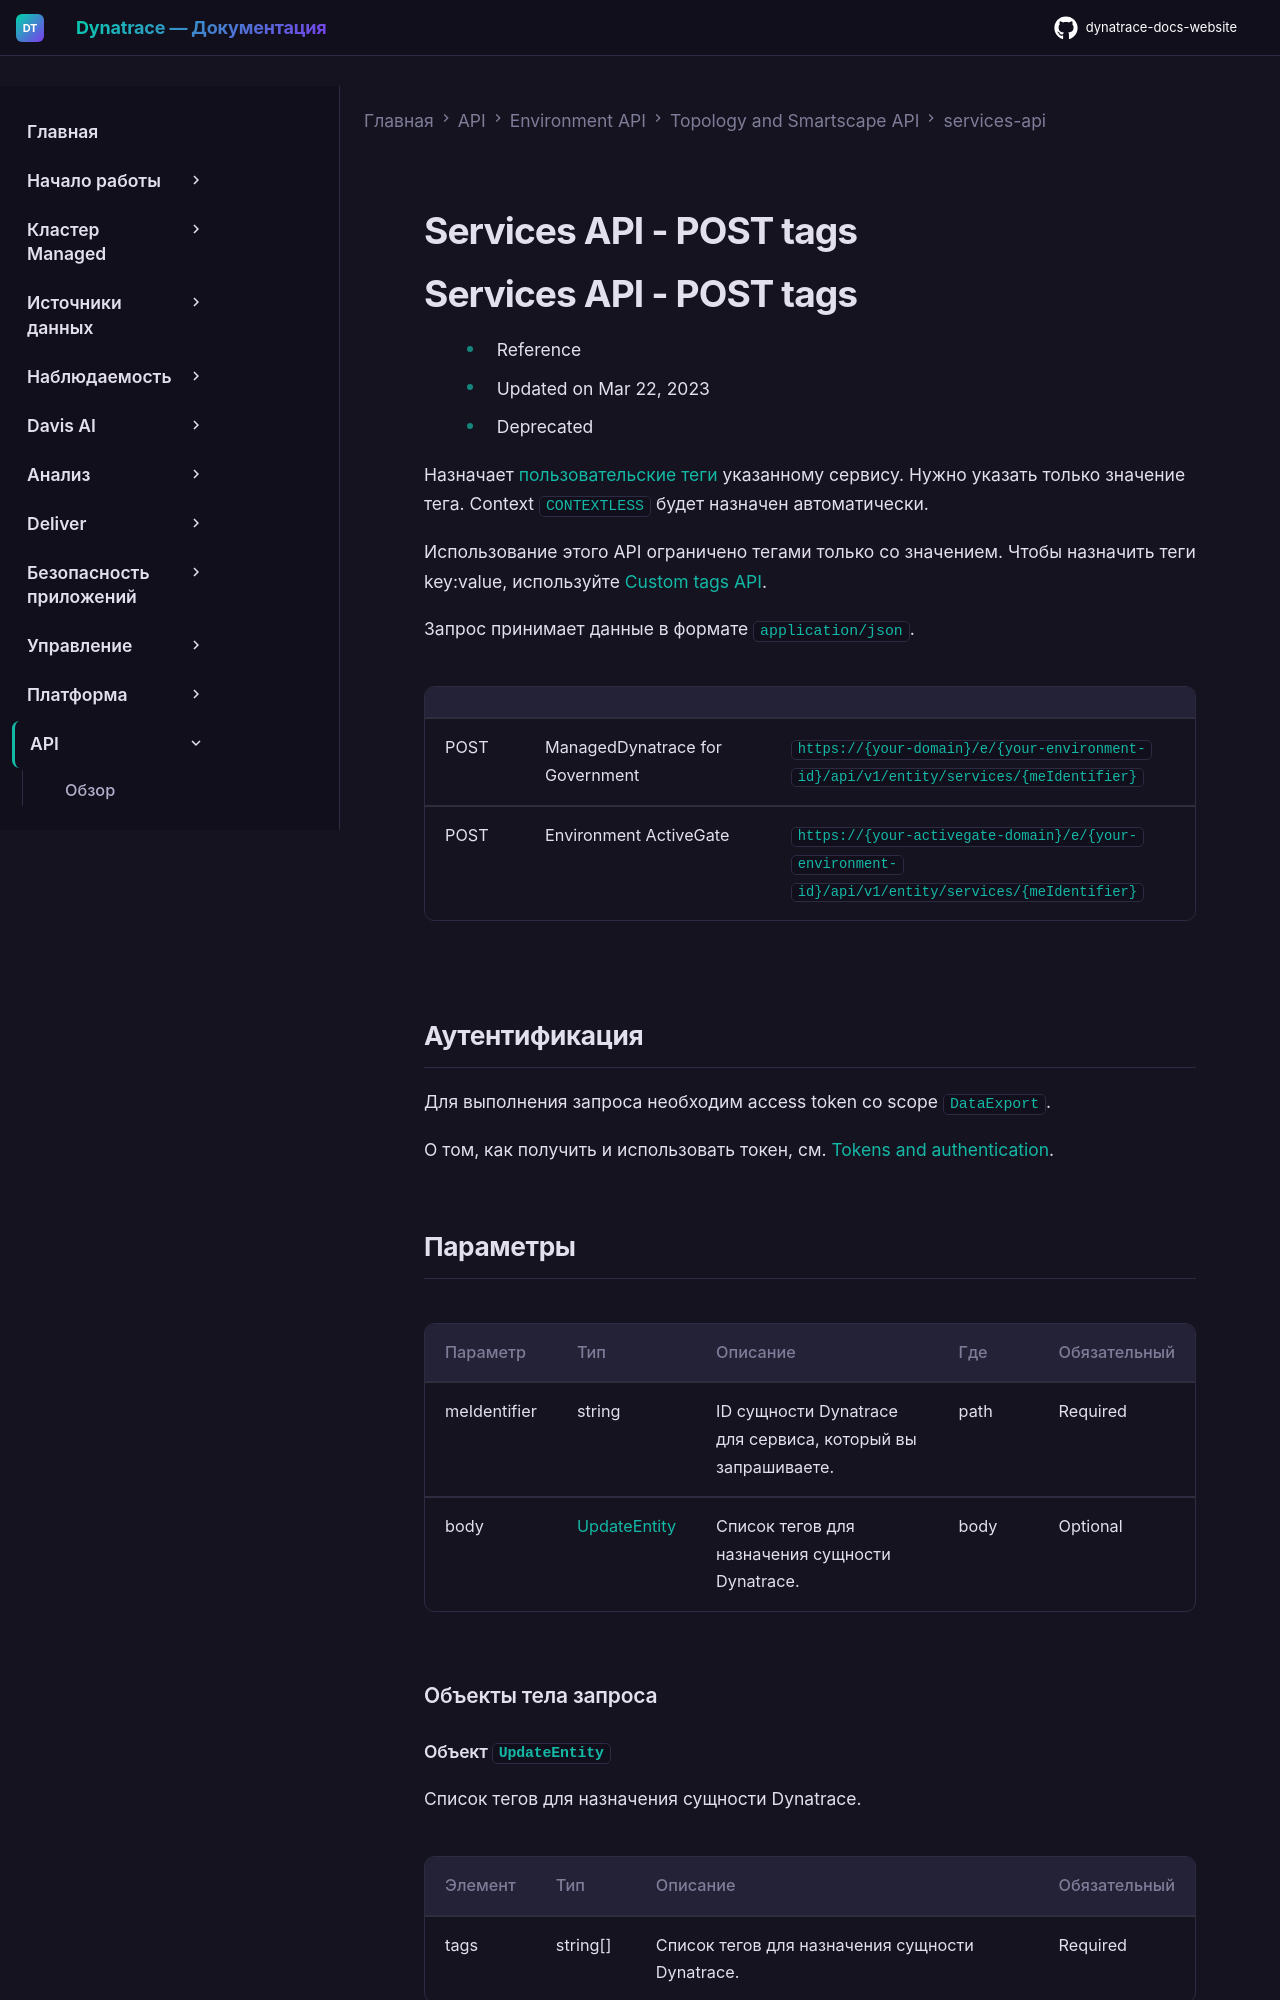

repository: Yerkebulan-Ardabayev/dynatrace-docs-website · page: managed-ru/dynatrace-api/environment-api/topology-and-smartscape/services-api/post-tags/index.html · generator: mkdocs

---
title: Services API - POST tags
source: https://docs.dynatrace.com/managed/dynatrace-api/environment-api/topology-and-smartscape/services-api/post-tags
scraped: 2026-05-12T12:01:54.197784
---

# Services API - POST tags
